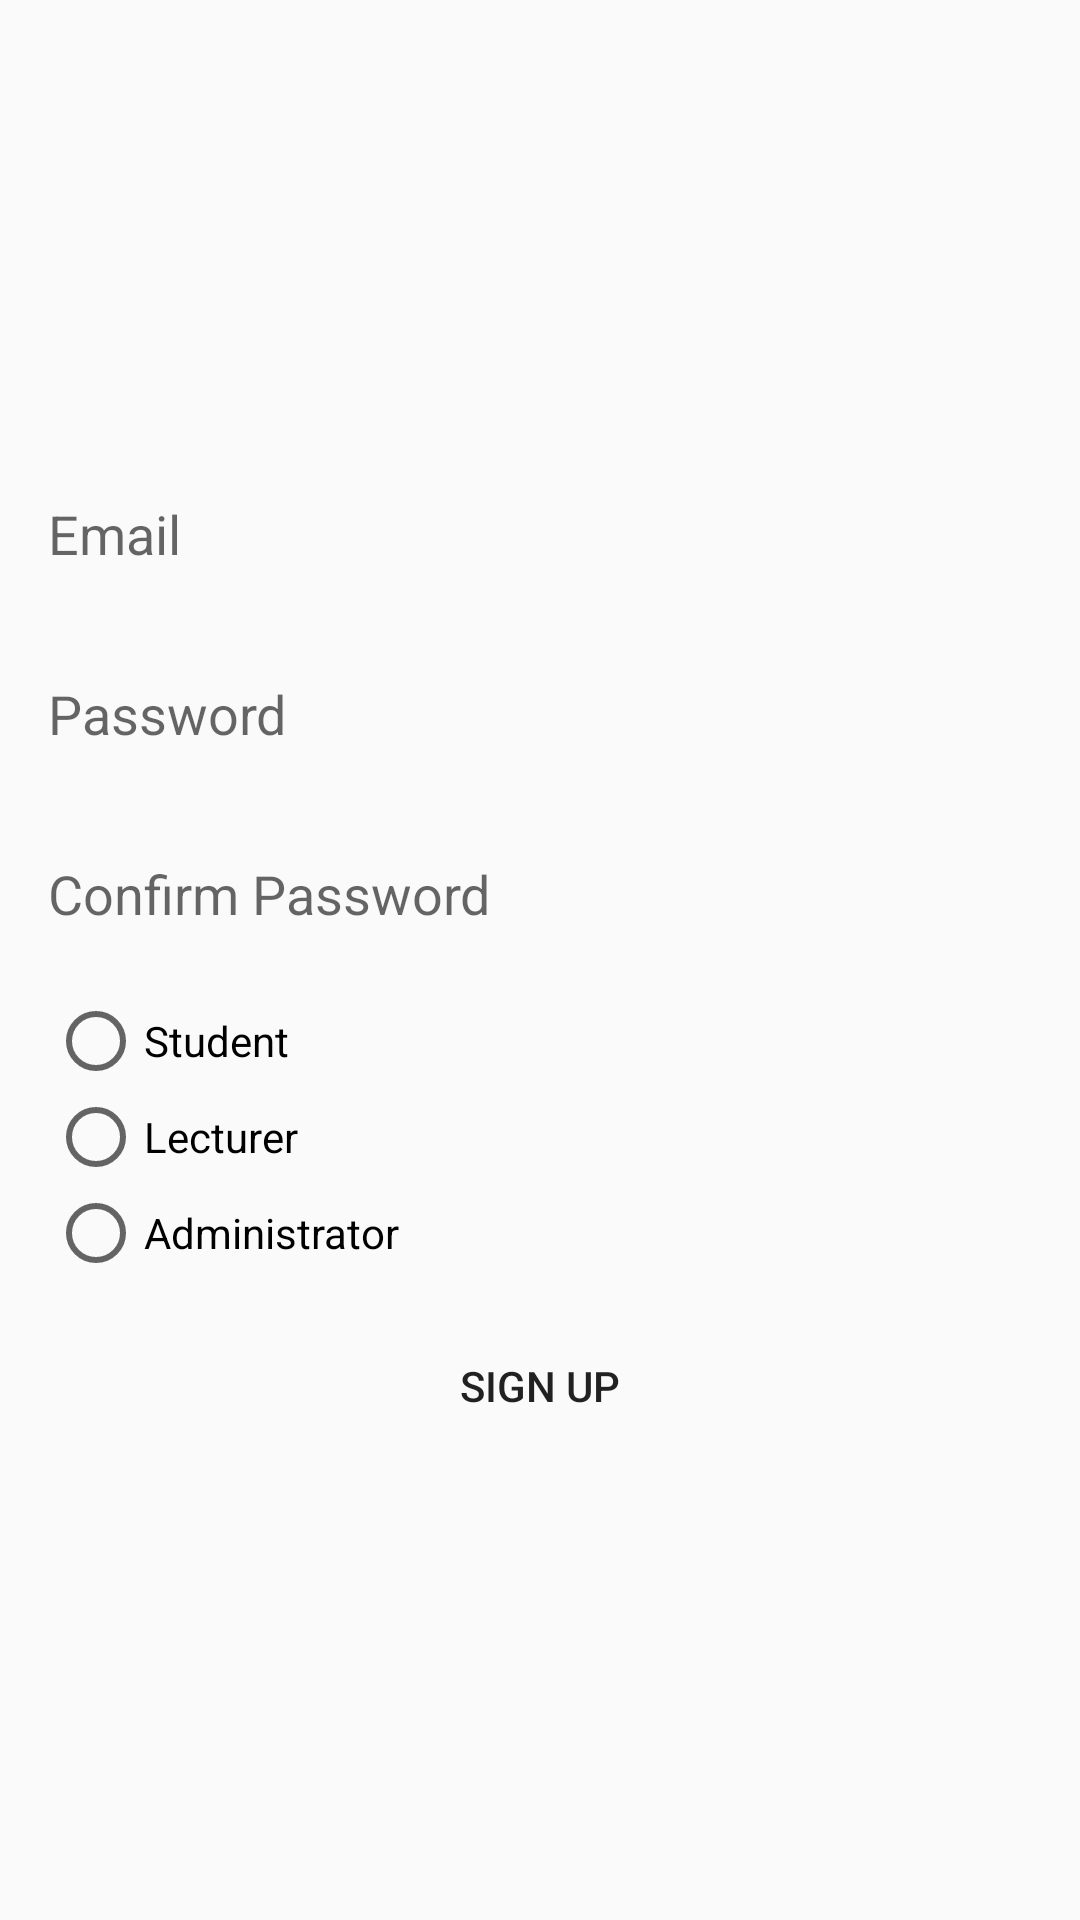

This screen was rendered from an Android layout file. Write that file and the resources it references.
<!-- AndroidManifest.xml: application theme Theme.UniTech -->
<!-- res/layout/activity_sign_up.xml -->
<LinearLayout
    xmlns:android="http://schemas.android.com/apk/res/android"
    android:layout_width="match_parent"
    android:layout_height="match_parent"
    android:orientation="vertical"
    android:padding="16dp"
    android:gravity="center">
    

    <EditText
        android:id="@+id/emailInput"
        android:layout_width="match_parent"
        android:layout_height="50dp"
        android:hint="@string/email"
        android:inputType="textEmailAddress"
        android:background="@drawable/answer_edit_text_background"
        android:autofillHints="email"/>

    <EditText
        android:id="@+id/passwordInput"
        android:layout_width="match_parent"
        android:layout_height="50dp"
        android:hint="@string/password"
        android:autofillHints="Password"
        android:layout_marginTop="10dp"
        android:inputType="textPassword"
        android:background="@drawable/answer_edit_text_background"/>


    <EditText
        android:id="@+id/confirmPasswordInput"
        android:layout_width="match_parent"
        android:layout_height="50dp"
        android:hint="@string/confirm_password"
        android:autofillHints="Confirm Password"
        android:layout_marginTop="10dp"
        android:inputType="textPassword"
        android:background="@drawable/answer_edit_text_background"/>

    <RadioGroup
        android:id="@+id/radioGroup"
        android:layout_width="match_parent"
        android:layout_height="wrap_content"
        android:orientation="vertical"
        android:layout_marginTop="8dp">

        <RadioButton
            android:id="@+id/studentRoleRadioButton"
            android:layout_width="wrap_content"
            android:layout_height="wrap_content"
            android:text="@string/student" />

        <RadioButton
            android:id="@+id/lecturerRoleRadioButton"
            android:layout_width="wrap_content"
            android:layout_height="wrap_content"
            android:text="@string/lecturer" />

        <RadioButton
            android:id="@+id/adminRoleRadioButton"
            android:layout_width="wrap_content"
            android:layout_height="wrap_content"
            android:text="@string/administrator" />
    </RadioGroup>

    <Button
        android:id="@+id/signUpButton"
        android:layout_width="match_parent"
        android:layout_height="50dp"
        android:text="@string/sign_up"
        android:layout_marginTop="10dp"
        android:background="@drawable/answer_edit_text_background"/>

</LinearLayout>
<!-- resources referenced by this layout -->
<resources>
  <!-- drawable im15: webp bitmap (drawable, 53820 bytes) -->
  <string name="administrator">Administrator</string>
  <string name="confirm_password">Confirm Password</string>
  <string name="email">Email</string>
  <string name="lecturer">Lecturer</string>
  <string name="password">Password</string>
  <string name="sign_up">Sign Up</string>
  <string name="student">Student</string>
  <style name="Theme.UniTech" parent="Theme.AppCompat.Light.DarkActionBar" />
</resources>
